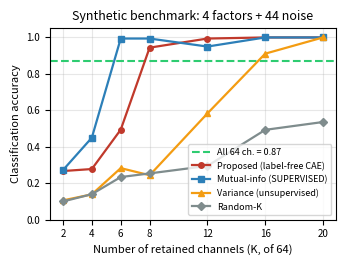

The script that saved this image:
"""Figure for the controlled synthetic benchmark (numbers from run_synthetic_recovery.py,
seed 0, locked config: bottleneck CAE, signed latent, latent=8). Across-seed mean at K=8
is 0.70+/-0.29 with 0.88 mean factor coverage -- stated in the caption, not the plot.

Run: python experiments/synthetic/make_synthetic_figure.py
"""
from pathlib import Path
import numpy as np
import matplotlib
matplotlib.use("Agg")
import matplotlib.pyplot as plt

OUT = Path("publications/generalization/figures"); OUT.mkdir(parents=True, exist_ok=True)
PAPER = Path("publications/generalization/paper/figures"); PAPER.mkdir(parents=True, exist_ok=True)
plt.rcParams.update({"font.size": 8, "axes.labelsize": 8, "axes.titlesize": 9,
                     "xtick.labelsize": 7, "ytick.labelsize": 7, "legend.fontsize": 6.5})

K = np.array([2, 4, 6, 8, 12, 16, 20])
SERIES = {
    "Proposed (label-free CAE)":  ([0.267, 0.278, 0.494, 0.944, 0.994, 1.000, 1.000], "#c0392b", "o"),
    "Mutual-info (SUPERVISED)":   ([0.272, 0.450, 0.994, 0.994, 0.950, 1.000, 1.000], "#2c7fb8", "s"),
    "Variance (unsupervised)":    ([0.106, 0.139, 0.283, 0.244, 0.583, 0.911, 1.000], "#f39c12", "^"),
    "Random-K":                   ([0.100, 0.140, 0.234, 0.254, 0.295, 0.493, 0.536], "#7f8c8d", "D"),
}
CEILING = 0.872


def main():
    fig, ax = plt.subplots(figsize=(3.5, 2.7))
    ax.axhline(CEILING, ls="--", color="#2ecc71", lw=1.5, label=f"All 64 ch. = {CEILING:.2f}")
    for name, (m, color, mk) in SERIES.items():
        ax.plot(K, m, marker=mk, color=color, lw=1.6, ms=4, label=name)
    ax.set_xlabel("Number of retained channels (K, of 64)")
    ax.set_ylabel("Classification accuracy")
    ax.set_title("Synthetic benchmark: 4 factors + 44 noise")
    ax.set_xticks(K); ax.grid(alpha=0.3); ax.set_ylim(0, 1.05)
    ax.legend(loc="lower right")
    fig.tight_layout()
    for d in (OUT, PAPER):
        fig.savefig(d / "fig_synthetic.png", dpi=200)
    plt.close(fig)
    print("wrote fig_synthetic.png to", OUT, "and", PAPER)


if __name__ == "__main__":
    main()
